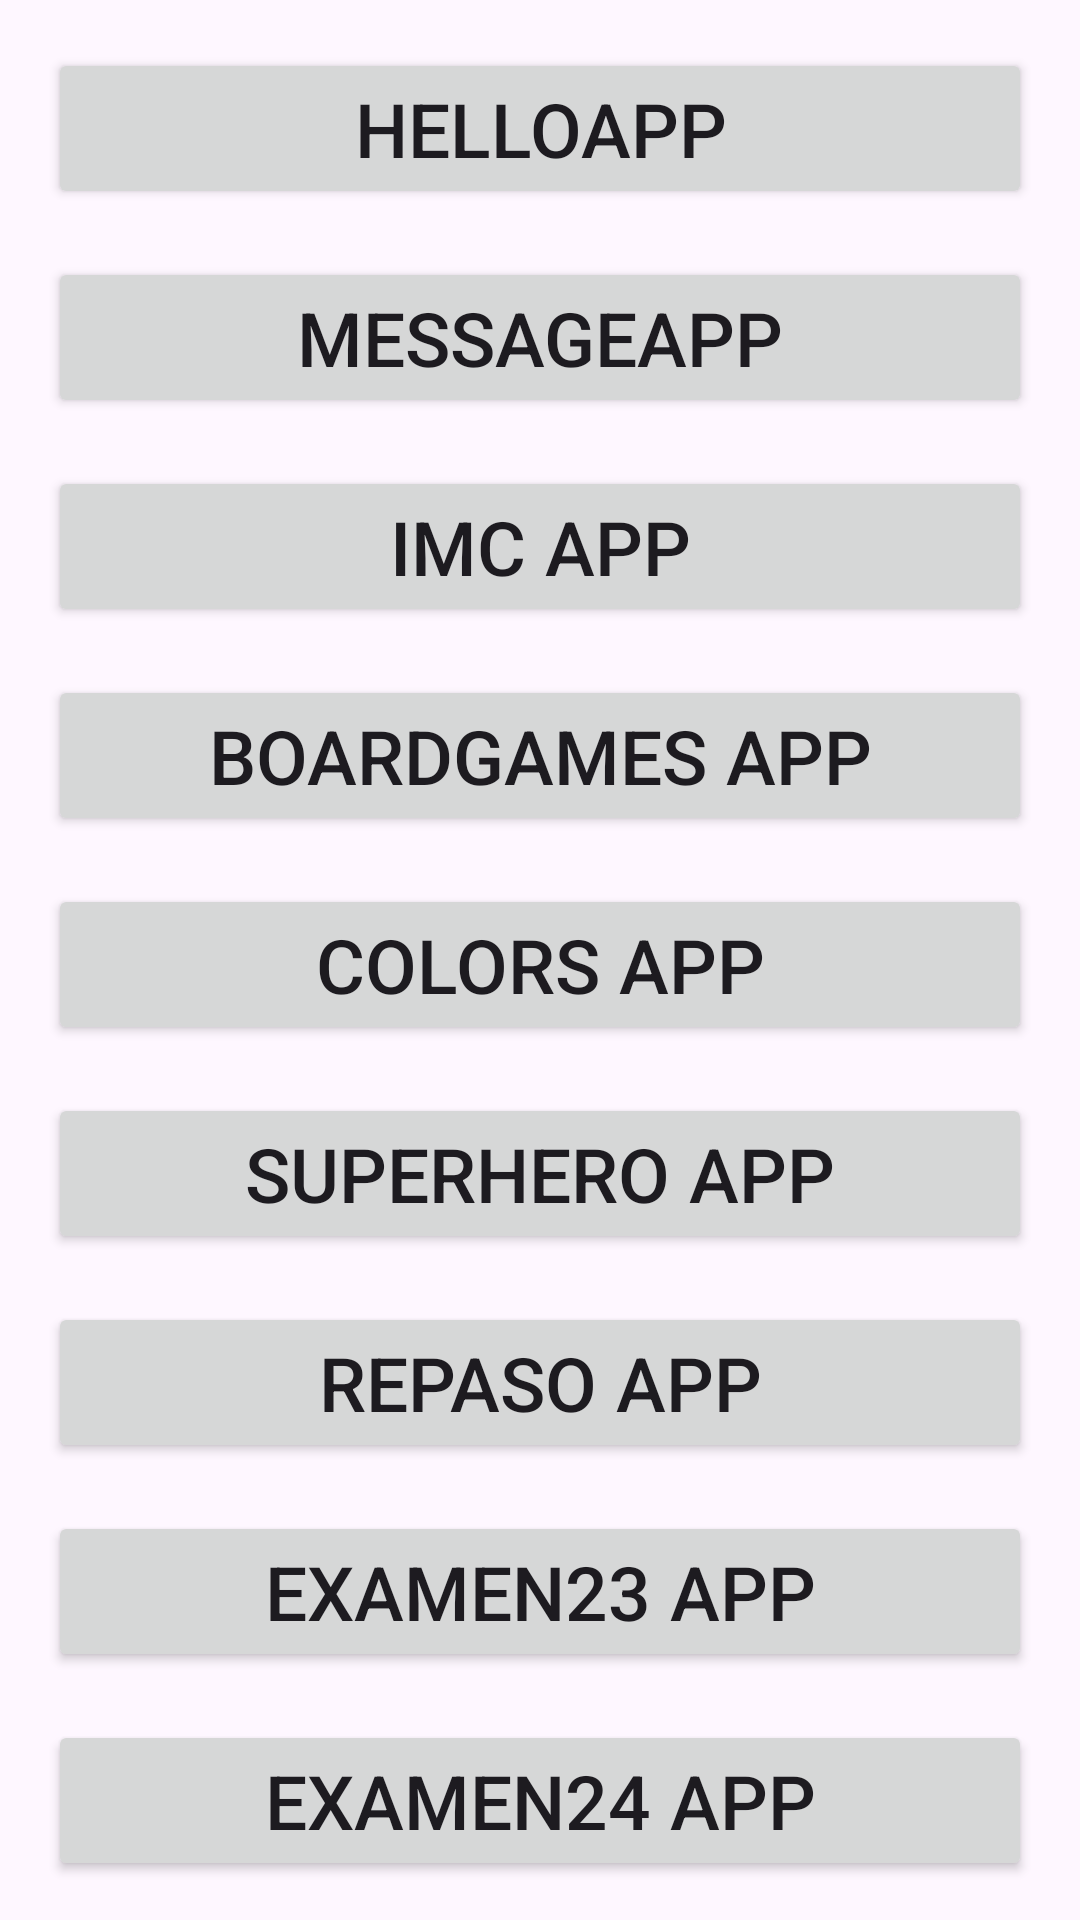

Layout XML and referenced resources for this Android screen:
<!-- AndroidManifest.xml: application theme Theme.DaigualApps -->
<!-- res/layout/activity_menu.xml -->
<?xml version="1.0" encoding="utf-8"?>
<LinearLayout xmlns:android="http://schemas.android.com/apk/res/android"
    xmlns:app="http://schemas.android.com/apk/res-auto"
    xmlns:tools="http://schemas.android.com/tools"
    android:id="@+id/main"
    android:layout_width="match_parent"
    android:layout_height="match_parent"
    tools:context=".MenuActivity"
    android:orientation="vertical">

    <Button
        android:id="@+id/btnHelloApp"
        android:layout_width="match_parent"
        android:layout_height="wrap_content"
        android:layout_marginTop="16dp"
        android:layout_marginHorizontal="16dp"
        android:text="HelloApp"
        android:textSize="25sp"/>

    <Button
        android:id="@+id/btnMessageApp"
        android:layout_width="match_parent"
        android:layout_height="wrap_content"
        android:layout_marginTop="16dp"
        android:layout_marginHorizontal="16dp"
        android:text="MessageApp"
        android:textSize="25sp"/>

    <Button
        android:id="@+id/btnIMCApp"
        android:layout_width="match_parent"
        android:layout_height="wrap_content"
        android:layout_marginTop="16dp"
        android:layout_marginHorizontal="16dp"
        android:text="IMC App"
        android:textSize="25sp"/>

    <Button
        android:id="@+id/btnBoardgamesApp"
        android:layout_width="match_parent"
        android:layout_height="wrap_content"
        android:layout_marginTop="16dp"
        android:layout_marginHorizontal="16dp"
        android:text="Boardgames App"
        android:textSize="25sp"/>

    <Button
        android:id="@+id/btnColorsApp"
        android:layout_width="match_parent"
        android:layout_height="wrap_content"
        android:layout_marginTop="16dp"
        android:layout_marginHorizontal="16dp"
        android:text="Colors App"
        android:textSize="25sp"/>

    <Button
        android:id="@+id/btnSuperheroApp"
        android:layout_width="match_parent"
        android:layout_height="wrap_content"
        android:layout_marginTop="16dp"
        android:layout_marginHorizontal="16dp"
        android:text="Superhero App"
        android:textSize="25sp"/>

    <Button
        android:id="@+id/btnRepasoApp"
        android:layout_width="match_parent"
        android:layout_height="wrap_content"
        android:layout_marginTop="16dp"
        android:layout_marginHorizontal="16dp"
        android:text="Repaso App"
        android:textSize="25sp"/>

    <Button
        android:id="@+id/btnExamen23App"
        android:layout_width="match_parent"
        android:layout_height="wrap_content"
        android:layout_marginTop="16dp"
        android:layout_marginHorizontal="16dp"
        android:text="Examen23 App"
        android:textSize="25sp"/>

    <Button
        android:id="@+id/btnExamen24App"
        android:layout_width="match_parent"
        android:layout_height="wrap_content"
        android:layout_marginTop="16dp"
        android:layout_marginHorizontal="16dp"
        android:text="Examen24 App"
        android:textSize="25sp"/>

</LinearLayout>
<!-- resources referenced by this layout -->
<resources>
  <style name="Theme.DaigualApps" parent="Base.Theme.DaigualApps" />
  <style name="Base.Theme.DaigualApps" parent="Theme.Material3.DayNight.NoActionBar">
          
          
      </style>
</resources>
